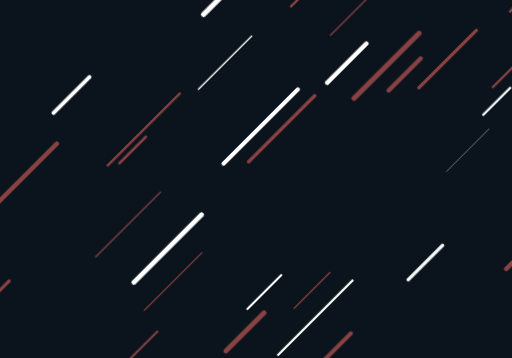
t = 0.00 s
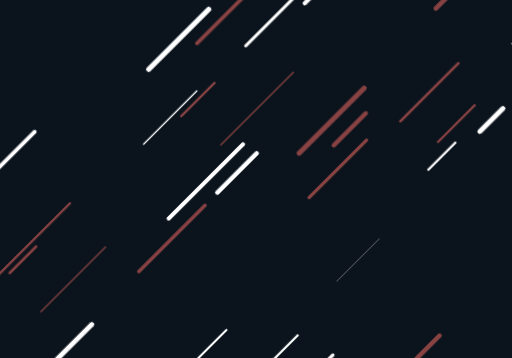
t = 0.22 s
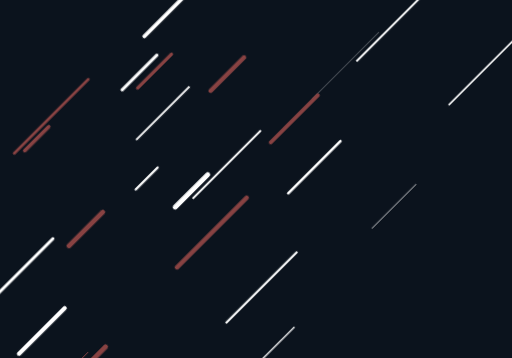
t = 1.26 s
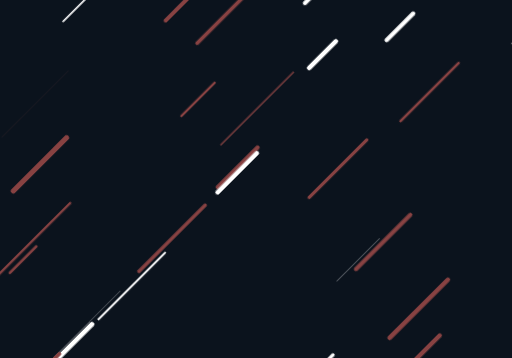
t = 2.30 s
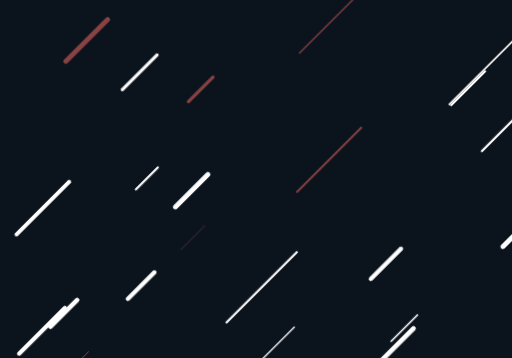
t = 3.35 s

The animated SVG that drew these frames (rendered in a browser with its animation timeline set to each time). Animation: 2 CSS @keyframes rules; one cycle of 4.39 s, repeats indefinitely.

<?xml version="1.0" encoding="utf-8"?>
<svg xmlns="http://www.w3.org/2000/svg" xmlns:xlink="http://www.w3.org/1999/xlink" style="margin: auto; background: rgb(11, 19, 29); display: block; z-index: 1; position: relative; shape-rendering: auto;" width="500" height="350" preserveAspectRatio="xMidYMid" viewBox="0 0 500 350">
<g transform=""><style type="text/css">
  @keyframes ld-speed-dash {
    0% { transform: translate(0,-715.3277807866851px); }
    100% { transform: translate(0,715.3277807866851px); }
  }
  .ld.ld-speed-dash {
    animation: ld-speed-dash 4.166666666666667s linear infinite;
  }
</style>
  <g transform="translate(250,175)">
    <g style="transform:rotate(45deg)">
      <line x1="209.43554926015912" x2="209.43554926015912" y1="0" y2="-79.42889455865856" stroke="#884242" stroke-width="3.3903251231784566" stroke-linecap="round" class="ld ld-speed-dash" style="animation-delay: -2.669559168925405s;animation-duration:2.0833333333333335s"></line><line x1="136.87392184464153" x2="136.87392184464153" y1="0" y2="-102.87554047481144" stroke="#ffffff" stroke-width="2.189104101139497" stroke-linecap="round" class="ld ld-speed-dash" style="animation-delay: -2.3929301669089207s;animation-duration:4.166666666666667s"></line><line x1="148.48008928917284" x2="148.48008928917284" y1="0" y2="-41.64356072101736" stroke="#ffffff" stroke-width="4.22461057816295" stroke-linecap="round" class="ld ld-speed-dash" style="animation-delay: -2.873906239380423s;animation-duration:4.166666666666667s"></line><line x1="3.5207514866218426" x2="3.5207514866218426" y1="0" y2="-98.32891810031852" stroke="#884242" stroke-width="0.7560507203777954" stroke-linecap="round" class="ld ld-speed-dash" style="animation-delay: -0.26530170294065025s;animation-duration:2.0833333333333335s"></line><line x1="32.17597277803031" x2="32.17597277803031" y1="0" y2="-72.10347159248465" stroke="#ffffff" stroke-width="2.5499498035456996" stroke-linecap="round" class="ld ld-speed-dash" style="animation-delay: -0.7839365242412669s;animation-duration:4.166666666666667s"></line><line x1="-184.84419357924853" x2="-184.84419357924853" y1="0" y2="-102.1729464712713" stroke="#884242" stroke-width="2.764491472080051" stroke-linecap="round" class="ld ld-speed-dash" style="animation-delay: -1.2551617436970683s;animation-duration:4.166666666666667s"></line><line x1="205.60196416108278" x2="205.60196416108278" y1="0" y2="-36.445523781525246" stroke="#ffffff" stroke-width="1.553991344194447" stroke-linecap="round" class="ld ld-speed-dash" style="animation-delay: -2.9589360302406416s;animation-duration:4.166666666666667s"></line><line x1="-17.018235514937224" x2="-17.018235514937224" y1="0" y2="-91.67463287610734" stroke="#884242" stroke-width="3.3682434153062917" stroke-linecap="round" class="ld ld-speed-dash" style="animation-delay: -1.0318686563437438s;animation-duration:2.0833333333333335s"></line><line x1="-171.03042266394507" x2="-171.03042266394507" y1="0" y2="-41.17913410620925" stroke="#ffffff" stroke-width="0.4887214234910234" stroke-linecap="round" class="ld ld-speed-dash" style="animation-delay: -1.4349712963231775s;animation-duration:2.0833333333333335s"></line><line x1="-134.5162729173683" x2="-134.5162729173683" y1="0" y2="-90.71316823776306" stroke="#884242" stroke-width="3.572793794743132" stroke-linecap="round" class="ld ld-speed-dash" style="animation-delay: -0.7434940084883593s;animation-duration:2.0833333333333335s"></line><line x1="-213.75216630123148" x2="-213.75216630123148" y1="0" y2="-85.94050610058653" stroke="#ffffff" stroke-width="0.8502135459915723" stroke-linecap="round" class="ld ld-speed-dash" style="animation-delay: -3.806906537312511s;animation-duration:2.0833333333333335s"></line><line x1="6.489197840341077" x2="6.489197840341077" y1="0" y2="-96.39071088896597" stroke="#884242" stroke-width="4.305073937548788" stroke-linecap="round" class="ld ld-speed-dash" style="animation-delay: -1.1572532783112144s;animation-duration:4.166666666666667s"></line><line x1="-128.629916151591" x2="-128.629916151591" y1="0" y2="-75.14872091021704" stroke="#ffffff" stroke-width="1.8109644651679389" stroke-linecap="round" class="ld ld-speed-dash" style="animation-delay: -2.5467542544003803s;animation-duration:2.0833333333333335s"></line><line x1="83.33695863257468" x2="83.33695863257468" y1="0" y2="-30.522575441002562" stroke="#ffffff" stroke-width="0.7807928781243565" stroke-linecap="round" class="ld ld-speed-dash" style="animation-delay: -0.4273262502208112s;animation-duration:2.0833333333333335s"></line><line x1="244.20872288640416" x2="244.20872288640416" y1="0" y2="-89.98959366579831" stroke="#ffffff" stroke-width="3.3283816124251904" stroke-linecap="round" class="ld ld-speed-dash" style="animation-delay: -2.033348227415036s;animation-duration:2.0833333333333335s"></line><line x1="-149.96679121070363" x2="-149.96679121070363" y1="0" y2="-83.12129158436124" stroke="#ffffff" stroke-width="4.954039583674216" stroke-linecap="round" class="ld ld-speed-dash" style="animation-delay: -1.8574926613309632s;animation-duration:4.166666666666667s"></line><line x1="-249.37859487700163" x2="-249.37859487700163" y1="0" y2="-81.59387816944194" stroke="#ffffff" stroke-width="2.619019088076974" stroke-linecap="round" class="ld ld-speed-dash" style="animation-delay: -1.5912111433327707s;animation-duration:4.166666666666667s"></line><line x1="-162.13991659455584" x2="-162.13991659455584" y1="0" y2="-93.01160431229437" stroke="#884242" stroke-width="4.420087499189606" stroke-linecap="round" class="ld ld-speed-dash" style="animation-delay: -3.4254277873914325s;animation-duration:2.0833333333333335s"></line><line x1="-233.2697518809705" x2="-233.2697518809705" y1="0" y2="-44.37376589196245" stroke="#ffffff" stroke-width="3.355347514257428" stroke-linecap="round" class="ld ld-speed-dash" style="animation-delay: -2.7409845896123475s;animation-duration:4.166666666666667s"></line><line x1="-83.0502723950652" x2="-83.0502723950652" y1="0" y2="-46.70092626472308" stroke="#884242" stroke-width="4.607385093346136" stroke-linecap="round" class="ld ld-speed-dash" style="animation-delay: -1.3316788387260252s;animation-duration:4.166666666666667s"></line><line x1="-175.78648683401147" x2="-175.78648683401147" y1="0" y2="-52.67710986856834" stroke="#ffffff" stroke-width="3.7639466613588284" stroke-linecap="round" class="ld ld-speed-dash" style="animation-delay: -0.7578356066100974s;animation-duration:4.166666666666667s"></line><line x1="37.28627837618803" x2="37.28627837618803" y1="0" y2="-88.7190197249707" stroke="#884242" stroke-width="1.9602310318868488" stroke-linecap="round" class="ld ld-speed-dash" style="animation-delay: -2.8474938565005603s;animation-duration:4.166666666666667s"></line><line x1="-109.78544659106105" x2="-109.78544659106105" y1="0" y2="-72.46241543033526" stroke="#ffffff" stroke-width="1.8115683731613395" stroke-linecap="round" class="ld ld-speed-dash" style="animation-delay: -0.9810150126024388s;animation-duration:4.166666666666667s"></line><line x1="82.15829313786055" x2="82.15829313786055" y1="0" y2="-100.12110571090999" stroke="#ffffff" stroke-width="1.633995949554579" stroke-linecap="round" class="ld ld-speed-dash" style="animation-delay: -1.5926736363152247s;animation-duration:2.0833333333333335s"></line><line x1="-100.16981714812992" x2="-100.16981714812992" y1="0" y2="-33.862806045302726" stroke="#884242" stroke-width="3.0719750355492064" stroke-linecap="round" class="ld ld-speed-dash" style="animation-delay: -2.884151167875672s;animation-duration:4.166666666666667s"></line><line x1="-92.33799867620196" x2="-92.33799867620196" y1="0" y2="-46.446965086487424" stroke="#884242" stroke-width="4.167377888544985" stroke-linecap="round" class="ld ld-speed-dash" style="animation-delay: -0.7346135303476379s;animation-duration:4.166666666666667s"></line><line x1="-30.20592618799922" x2="-30.20592618799922" y1="0" y2="-92.85106358381474" stroke="#ffffff" stroke-width="1.8830953272698778" stroke-linecap="round" class="ld ld-speed-dash" style="animation-delay: -0.9852377293295994s;animation-duration:4.166666666666667s"></line><line x1="-16.51307815522002" x2="-16.51307815522002" y1="0" y2="-91.75023955092814" stroke="#ffffff" stroke-width="0.2270552867590772" stroke-linecap="round" class="ld ld-speed-dash" style="animation-delay: -0.5453000259218822s;animation-duration:4.166666666666667s"></line><line x1="115.71258508099136" x2="115.71258508099136" y1="0" y2="-49.503852651764376" stroke="#884242" stroke-width="1.2658032925715779" stroke-linecap="round" class="ld ld-speed-dash" style="animation-delay: -1.133192186435667s;animation-duration:2.0833333333333335s"></line><line x1="30.508413430581307" x2="30.508413430581307" y1="0" y2="-44.358936931348694" stroke="#884242" stroke-width="4.195677699678156" stroke-linecap="round" class="ld ld-speed-dash" style="animation-delay: -1.638222668708143s;animation-duration:4.166666666666667s"></line><line x1="11.993858589608386" x2="11.993858589608386" y1="0" y2="-89.75365691824135" stroke="#884242" stroke-width="4.8893815652681925" stroke-linecap="round" class="ld ld-speed-dash" style="animation-delay: -1.723113613559339s;animation-duration:4.166666666666667s"></line><line x1="174.84505018019996" x2="174.84505018019996" y1="0" y2="-47.61158250099348" stroke="#ffffff" stroke-width="3.2078401706142734" stroke-linecap="round" class="ld ld-speed-dash" style="animation-delay: -3.073185676784396s;animation-duration:2.0833333333333335s"></line><line x1="-12.906729553161133" x2="-12.906729553161133" y1="0" y2="-93.73429961229405" stroke="#ffffff" stroke-width="4.640449682178931" stroke-linecap="round" class="ld ld-speed-dash" style="animation-delay: -3.352205441122658s;animation-duration:2.0833333333333335s"></line><line x1="78.77354040882068" x2="78.77354040882068" y1="0" y2="-97.17127850050761" stroke="#ffffff" stroke-width="2.0675082988618203" stroke-linecap="round" class="ld ld-speed-dash" style="animation-delay: -2.036478734601816s;animation-duration:2.0833333333333335s"></line><line x1="-11.83680244993701" x2="-11.83680244993701" y1="0" y2="-91.9408986836845" stroke="#ffffff" stroke-width="1.905793984574794" stroke-linecap="round" class="ld ld-speed-dash" style="animation-delay: -0.37895947943940755s;animation-duration:4.166666666666667s"></line><line x1="217.46377124094556" x2="217.46377124094556" y1="0" y2="-88.32348065256814" stroke="#ffffff" stroke-width="4.728887494012717" stroke-linecap="round" class="ld ld-speed-dash" style="animation-delay: -2.543356920213292s;animation-duration:4.166666666666667s"></line><line x1="-5.7035689635562274" x2="-5.7035689635562274" y1="0" y2="-36.70358153585459" stroke="#ffffff" stroke-width="4.170482267562225" stroke-linecap="round" class="ld ld-speed-dash" style="animation-delay: -3.4033025933299035s;animation-duration:4.166666666666667s"></line><line x1="100.20856887692004" x2="100.20856887692004" y1="0" y2="-50.856174694144116" stroke="#884242" stroke-width="2.214400429904603" stroke-linecap="round" class="ld ld-speed-dash" style="animation-delay: -1.4216841476691338s;animation-duration:4.166666666666667s"></line><line x1="-157.65186050608688" x2="-157.65186050608688" y1="0" y2="-95.30694924572863" stroke="#ffffff" stroke-width="1.3059553440109541" stroke-linecap="round" class="ld ld-speed-dash" style="animation-delay: -2.5898757151539775s;animation-duration:2.0833333333333335s"></line><line x1="13.576706849671883" x2="13.576706849671883" y1="0" y2="-79.77249934747098" stroke="#884242" stroke-width="1.1300102171666087" stroke-linecap="round" class="ld ld-speed-dash" style="animation-delay: -1.286473710050644s;animation-duration:2.0833333333333335s"></line><line x1="-172.01311147238212" x2="-172.01311147238212" y1="0" y2="-103.56026010450684" stroke="#884242" stroke-width="3.8235474626127814" stroke-linecap="round" class="ld ld-speed-dash" style="animation-delay: -3.8088193258308443s;animation-duration:4.166666666666667s"></line><line x1="-87.74001837519214" x2="-87.74001837519214" y1="0" y2="-64.42055756512593" stroke="#ffffff" stroke-width="4.028740005153396" stroke-linecap="round" class="ld ld-speed-dash" style="animation-delay: -2.6781979115789456s;animation-duration:2.0833333333333335s"></line><line x1="59.93269156528935" x2="59.93269156528935" y1="0" y2="-80.35495787277257" stroke="#884242" stroke-width="2.5315771256306863" stroke-linecap="round" class="ld ld-speed-dash" style="animation-delay: -0.6172215266328333s;animation-duration:2.0833333333333335s"></line><line x1="189.03836643267158" x2="189.03836643267158" y1="0" y2="-49.270580711402935" stroke="#884242" stroke-width="0.08936349007319612" stroke-linecap="round" class="ld ld-speed-dash" style="animation-delay: -0.06158844945791283s;animation-duration:2.0833333333333335s"></line><line x1="-144.72082294396938" x2="-144.72082294396938" y1="0" y2="-46.913432280792975" stroke="#884242" stroke-width="3.2349776232161065" stroke-linecap="round" class="ld ld-speed-dash" style="animation-delay: -0.8756982498016443s;animation-duration:4.166666666666667s"></line><line x1="138.66716817947005" x2="138.66716817947005" y1="0" y2="-61.83278823364102" stroke="#884242" stroke-width="0.3792086316443105" stroke-linecap="round" class="ld ld-speed-dash" style="animation-delay: -2.160650514112529s;animation-duration:2.0833333333333335s"></line><line x1="-101.76189336759353" x2="-101.76189336759353" y1="0" y2="-73.51157188113186" stroke="#ffffff" stroke-width="1.2975238599382812" stroke-linecap="round" class="ld ld-speed-dash" style="animation-delay: -2.018446780305422s;animation-duration:4.166666666666667s"></line><line x1="-154.14498312810255" x2="-154.14498312810255" y1="0" y2="-48.07969427919536" stroke="#ffffff" stroke-width="3.052300966380739" stroke-linecap="round" class="ld ld-speed-dash" style="animation-delay: -1.906859763288589s;animation-duration:2.0833333333333335s"></line><line x1="-105.26757022823907" x2="-105.26757022823907" y1="0" y2="-36.53670503954057" stroke="#884242" stroke-width="2.5992443129332794" stroke-linecap="round" class="ld ld-speed-dash" style="animation-delay: -1.1632919165548772s;animation-duration:2.0833333333333335s"></line><line x1="114.28430231111652" x2="114.28430231111652" y1="0" y2="-60.526773296953984" stroke="#ffffff" stroke-width="0.5939426530395868" stroke-linecap="round" class="ld ld-speed-dash" style="animation-delay: -0.6855395284291405s;animation-duration:4.166666666666667s"></line><line x1="246.42369935393793" x2="246.42369935393793" y1="0" y2="-36.28376089456571" stroke="#884242" stroke-width="2.58270780284506" stroke-linecap="round" class="ld ld-speed-dash" style="animation-delay: -1.1076508672699974s;animation-duration:2.0833333333333335s"></line><line x1="-20.68267822701583" x2="-20.68267822701583" y1="0" y2="-54.98212647522939" stroke="#884242" stroke-width="4.177917678543575" stroke-linecap="round" class="ld ld-speed-dash" style="animation-delay: -4.039666047626519s;animation-duration:4.166666666666667s"></line><line x1="-36.4078957646323" x2="-36.4078957646323" y1="0" y2="-45.177856450537725" stroke="#ffffff" stroke-width="4.739586578244302" stroke-linecap="round" class="ld ld-speed-dash" style="animation-delay: -1.971864865094171s;animation-duration:2.0833333333333335s"></line><line x1="-75.83894879546021" x2="-75.83894879546021" y1="0" y2="-30.312518292410466" stroke="#ffffff" stroke-width="2.179954852770551" stroke-linecap="round" class="ld ld-speed-dash" style="animation-delay: -1.9937693258310207s;animation-duration:2.0833333333333335s"></line><line x1="-42.994864494910466" x2="-42.994864494910466" y1="0" y2="-63.17888742168631" stroke="#ffffff" stroke-width="4.158024891283371" stroke-linecap="round" class="ld ld-speed-dash" style="animation-delay: -0.19324423226514323s;animation-duration:2.0833333333333335s"></line><line x1="-215.83252578215112" x2="-215.83252578215112" y1="0" y2="-43.73090994200401" stroke="#884242" stroke-width="3.923261483909134" stroke-linecap="round" class="ld ld-speed-dash" style="animation-delay: -1.4280755415223292s;animation-duration:4.166666666666667s"></line><line x1="-47.89738172983282" x2="-47.89738172983282" y1="0" y2="-100.43751225829325" stroke="#884242" stroke-width="1.272778354717058" stroke-linecap="round" class="ld ld-speed-dash" style="animation-delay: -0.822046939934211s;animation-duration:2.0833333333333335s"></line><line x1="131.4506668039064" x2="131.4506668039064" y1="0" y2="-75.1527583769473" stroke="#884242" stroke-width="4.058496046186497" stroke-linecap="round" class="ld ld-speed-dash" style="animation-delay: -3.9264703384762876s;animation-duration:4.166666666666667s"></line><line x1="212.1702348598798" x2="212.1702348598798" y1="0" y2="-87.65436513538552" stroke="#ffffff" stroke-width="4.621640038191982" stroke-linecap="round" class="ld ld-speed-dash" style="animation-delay: -3.143133458853897s;animation-duration:4.166666666666667s"></line><line x1="128.84805364391062" x2="128.84805364391062" y1="0" y2="-102.56824011553766" stroke="#ffffff" stroke-width="1.3161732784919054" stroke-linecap="round" class="ld ld-speed-dash" style="animation-delay: -2.1222776457877224s;animation-duration:2.0833333333333335s"></line><line x1="-17.290393358676187" x2="-17.290393358676187" y1="0" y2="-54.23875791422846" stroke="#ffffff" stroke-width="4.3480063147100525" stroke-linecap="round" class="ld ld-speed-dash" style="animation-delay: -2.956565979391017s;animation-duration:2.0833333333333335s"></line><line x1="170.04271852770074" x2="170.04271852770074" y1="0" y2="-47.00538166641247" stroke="#ffffff" stroke-width="1.4376759216872221" stroke-linecap="round" class="ld ld-speed-dash" style="animation-delay: -2.6197707731902335s;animation-duration:2.0833333333333335s"></line><line x1="-135.38562942543734" x2="-135.38562942543734" y1="0" y2="-74.20232920130067" stroke="#ffffff" stroke-width="4.285731957400094" stroke-linecap="round" class="ld ld-speed-dash" style="animation-delay: -2.463036698905985s;animation-duration:2.0833333333333335s"></line><line x1="89.72899964620939" x2="89.72899964620939" y1="0" y2="-93.46905150233042" stroke="#ffffff" stroke-width="2.1152662910711677" stroke-linecap="round" class="ld ld-speed-dash" style="animation-delay: -2.308245716641284s;animation-duration:2.0833333333333335s"></line><line x1="-204.59668145820953" x2="-204.59668145820953" y1="0" y2="-91.34702948648545" stroke="#884242" stroke-width="0.10937827680733189" stroke-linecap="round" class="ld ld-speed-dash" style="animation-delay: -0.20622622880599803s;animation-duration:4.166666666666667s"></line><line x1="109.75539184662996" x2="109.75539184662996" y1="0" y2="-89.38657939632085" stroke="#884242" stroke-width="4.0950350070469135" stroke-linecap="round" class="ld ld-speed-dash" style="animation-delay: -1.4426853214633524s;animation-duration:2.0833333333333335s"></line><line x1="83.915326127526" x2="83.915326127526" y1="0" y2="-46.978238687250126" stroke="#ffffff" stroke-width="2.009119004342076" stroke-linecap="round" class="ld ld-speed-dash" style="animation-delay: -2.3627744480710535s;animation-duration:4.166666666666667s"></line><line x1="-15.073148039361689" x2="-15.073148039361689" y1="0" y2="-65.22428524758888" stroke="#884242" stroke-width="3.617851577955885" stroke-linecap="round" class="ld ld-speed-dash" style="animation-delay: -0.7170324291699809s;animation-duration:4.166666666666667s"></line><line x1="-32.99833473064695" x2="-32.99833473064695" y1="0" y2="-102.88183871189736" stroke="#ffffff" stroke-width="3.989505830821071" stroke-linecap="round" class="ld ld-speed-dash" style="animation-delay: -2.1178173585569544s;animation-duration:4.166666666666667s"></line><line x1="-127.17965065713327" x2="-127.17965065713327" y1="0" y2="-72.75314168256529" stroke="#ffffff" stroke-width="3.7751530774549504" stroke-linecap="round" class="ld ld-speed-dash" style="animation-delay: -3.4976848169608314s;animation-duration:4.166666666666667s"></line><line x1="215.83867778608357" x2="215.83867778608357" y1="0" y2="-40.58676993254316" stroke="#ffffff" stroke-width="0.1259542661764061" stroke-linecap="round" class="ld ld-speed-dash" style="animation-delay: -3.664163093154709s;animation-duration:2.0833333333333335s"></line><line x1="189.0889607341521" x2="189.0889607341521" y1="0" y2="-52.8345468411449" stroke="#ffffff" stroke-width="4.081746748104928" stroke-linecap="round" class="ld ld-speed-dash" style="animation-delay: -0.23694515217743997s;animation-duration:4.166666666666667s"></line><line x1="219.82967835685858" x2="219.82967835685858" y1="0" y2="-54.40304243625248" stroke="#884242" stroke-width="3.1641650374634582" stroke-linecap="round" class="ld ld-speed-dash" style="animation-delay: -3.5400861339938756s;animation-duration:4.166666666666667s"></line><line x1="-242.25520607042822" x2="-242.25520607042822" y1="0" y2="-42.445971670035206" stroke="#ffffff" stroke-width="1.6355973857206907" stroke-linecap="round" class="ld ld-speed-dash" style="animation-delay: -4.016902034759965s;animation-duration:4.166666666666667s"></line><line x1="126.24494937329162" x2="126.24494937329162" y1="0" y2="-58.719173432858874" stroke="#ffffff" stroke-width="0.34285947688552165" stroke-linecap="round" class="ld ld-speed-dash" style="animation-delay: -2.9254912901460584s;animation-duration:2.0833333333333335s"></line><line x1="-3.0933991858032583" x2="-3.0933991858032583" y1="0" y2="-32.76226179973786" stroke="#884242" stroke-width="0.4034828591353193" stroke-linecap="round" class="ld ld-speed-dash" style="animation-delay: -3.196555933676202s;animation-duration:4.166666666666667s"></line><line x1="98.06003805835428" x2="98.06003805835428" y1="0" y2="-52.93071545224518" stroke="#884242" stroke-width="4.793486326745273" stroke-linecap="round" class="ld ld-speed-dash" style="animation-delay: -1.2451944753986846s;animation-duration:2.0833333333333335s"></line><line x1="226.57572229672775" x2="226.57572229672775" y1="0" y2="-68.53234977664432" stroke="#ffffff" stroke-width="1.2483336673607597" stroke-linecap="round" class="ld ld-speed-dash" style="animation-delay: -3.3738445033400946s;animation-duration:4.166666666666667s"></line><line x1="-212.81548729785555" x2="-212.81548729785555" y1="0" y2="-57.85251523052539" stroke="#884242" stroke-width="4.755850230249498" stroke-linecap="round" class="ld ld-speed-dash" style="animation-delay: -3.0501295184835233s;animation-duration:4.166666666666667s"></line><line x1="-185.64143406098623" x2="-185.64143406098623" y1="0" y2="-49.91165346963861" stroke="#ffffff" stroke-width="3.741698950542835" stroke-linecap="round" class="ld ld-speed-dash" style="animation-delay: -2.358129844536771s;animation-duration:4.166666666666667s"></line><line x1="-184.69360947988073" x2="-184.69360947988073" y1="0" y2="-102.18444120687344" stroke="#884242" stroke-width="0.055629620359144274" stroke-linecap="round" class="ld ld-speed-dash" style="animation-delay: -3.8288390344164953s;animation-duration:2.0833333333333335s"></line><line x1="-158.7754349583145" x2="-158.7754349583145" y1="0" y2="-53.31763653109774" stroke="#ffffff" stroke-width="0.38563234365041854" stroke-linecap="round" class="ld ld-speed-dash" style="animation-delay: -3.7053034389885866s;animation-duration:2.0833333333333335s"></line><line x1="16.7872650776974" x2="16.7872650776974" y1="0" y2="-54.888510014937026" stroke="#884242" stroke-width="0.23689290849006547" stroke-linecap="round" class="ld ld-speed-dash" style="animation-delay: -0.2676214444834527s;animation-duration:2.0833333333333335s"></line><line x1="-111.82884866873385" x2="-111.82884866873385" y1="0" y2="-99.6961080221194" stroke="#884242" stroke-width="2.2608054502304267" stroke-linecap="round" class="ld ld-speed-dash" style="animation-delay: -1.1774181110129744s;animation-duration:2.0833333333333335s"></line><line x1="235.1539856574815" x2="235.1539856574815" y1="0" y2="-59.72466322584532" stroke="#884242" stroke-width="4.2556636313324585" stroke-linecap="round" class="ld ld-speed-dash" style="animation-delay: -0.8803678528492381s;animation-duration:2.0833333333333335s"></line><line x1="-56.96286257287112" x2="-56.96286257287112" y1="0" y2="-89.54202605787563" stroke="#884242" stroke-width="1.2592862162946745" stroke-linecap="round" class="ld ld-speed-dash" style="animation-delay: -2.5631787798008028s;animation-duration:4.166666666666667s"></line><line x1="121.95279961446303" x2="121.95279961446303" y1="0" y2="-31.95554000472655" stroke="#ffffff" stroke-width="4.7973667331787775" stroke-linecap="round" class="ld ld-speed-dash" style="animation-delay: -1.3161605460563883s;animation-duration:4.166666666666667s"></line><line x1="-159.50109767061477" x2="-159.50109767061477" y1="0" y2="-73.69796360644918" stroke="#884242" stroke-width="4.897059416705908" stroke-linecap="round" class="ld ld-speed-dash" style="animation-delay: -0.29221769090120503s;animation-duration:4.166666666666667s"></line><line x1="-226.93793449837884" x2="-226.93793449837884" y1="0" y2="-44.350890162181884" stroke="#884242" stroke-width="3.2510592156888207" stroke-linecap="round" class="ld ld-speed-dash" style="animation-delay: -1.3494630841513062s;animation-duration:2.0833333333333335s"></line><line x1="201.86324973426312" x2="201.86324973426312" y1="0" y2="-49.258682504602056" stroke="#ffffff" stroke-width="3.920261000835323" stroke-linecap="round" class="ld ld-speed-dash" style="animation-delay: -0.4141147696793771s;animation-duration:2.0833333333333335s"></line><line x1="49.55209363899632" x2="49.55209363899632" y1="0" y2="-79.66953127557355" stroke="#884242" stroke-width="3.117708887175963" stroke-linecap="round" class="ld ld-speed-dash" style="animation-delay: -2.8694423095932082s;animation-duration:2.0833333333333335s"></line><line x1="-179.40430429984872" x2="-179.40430429984872" y1="0" y2="-33.11626816187446" stroke="#884242" stroke-width="3.533862806624089" stroke-linecap="round" class="ld ld-speed-dash" style="animation-delay: -1.2291745927765314s;animation-duration:4.166666666666667s"></line><line x1="-39.97281283232104" x2="-39.97281283232104" y1="0" y2="-36.67046951456163" stroke="#ffffff" stroke-width="4.445612693218358" stroke-linecap="round" class="ld ld-speed-dash" style="animation-delay: -3.615104517413952s;animation-duration:4.166666666666667s"></line><line x1="172.344976400824" x2="172.344976400824" y1="0" y2="-86.88757127546621" stroke="#884242" stroke-width="3.88381803279578" stroke-linecap="round" class="ld ld-speed-dash" style="animation-delay: -3.3111949371095335s;animation-duration:2.0833333333333335s"></line><line x1="202.27566775830834" x2="202.27566775830834" y1="0" y2="-80.17758144805535" stroke="#884242" stroke-width="4.427202027289795" stroke-linecap="round" class="ld ld-speed-dash" style="animation-delay: -3.996411325106291s;animation-duration:4.166666666666667s"></line><line x1="172.80800514971185" x2="172.80800514971185" y1="0" y2="-59.55162018919508" stroke="#ffffff" stroke-width="0.4798135359693185" stroke-linecap="round" class="ld ld-speed-dash" style="animation-delay: -0.1688457250892082s;animation-duration:2.0833333333333335s"></line><line x1="-95.09883033261072" x2="-95.09883033261072" y1="0" y2="-46.2010883909233" stroke="#884242" stroke-width="2.2722159284929324" stroke-linecap="round" class="ld ld-speed-dash" style="animation-delay: -0.8328744086288391s;animation-duration:2.0833333333333335s"></line><line x1="112.7088556447427" x2="112.7088556447427" y1="0" y2="-37.45817528917661" stroke="#ffffff" stroke-width="2.1310097503257186" stroke-linecap="round" class="ld ld-speed-dash" style="animation-delay: -1.496815078926148s;animation-duration:4.166666666666667s"></line><line x1="-99.12093457186721" x2="-99.12093457186721" y1="0" y2="-90.98330232782875" stroke="#ffffff" stroke-width="2.9809837036399562" stroke-linecap="round" class="ld ld-speed-dash" style="animation-delay: -1.6144517514076733s;animation-duration:4.166666666666667s"></line><line x1="-227.55614835522206" x2="-227.55614835522206" y1="0" y2="-100.69012311256245" stroke="#ffffff" stroke-width="4.088625823669421" stroke-linecap="round" class="ld ld-speed-dash" style="animation-delay: -0.22110310115590864s;animation-duration:2.0833333333333335s"></line>
    </g>
  </g>
</g>
<style type="text/css">
  @keyframes ld-speed-dash {
    0% { transform: translate(0,-715.3277807866851px); }
    100% { transform: translate(0,715.3277807866851px); }
  }
  .ld.ld-speed-dash {
    animation: ld-speed-dash 4.166666666666667s linear infinite;
  }
</style></svg>
